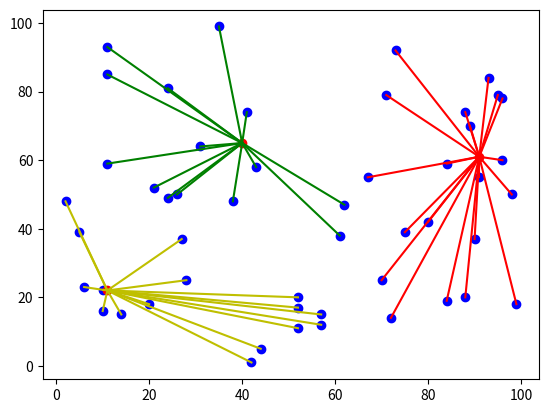

Here is the Python script that generated this plot:
# K-means演算法
import numpy as np
import matplotlib.pyplot as plt


def length(x1, y1, x2, y2):
    '''計算2點之間的距離'''
    return int(((x1 - x2) ** 2 + (y1 - y2) ** 2) ** 0.5)


def clustering(x, y, cx, cy):
    '''對元素執行分群'''
    clusters = []  # 建立群集
    for i in range(cluster_number):
        clusters.append([])  # 為每個點找群集
    for i in range(seeds):  # 為每個點找群集
        distance = INF  # 設定最初距離
        for j in range(cluster_number):  # 計算每個點與群集中心的距離
            dist = length(x[i], y[i], cx[j], cy[j])
            if dist < distance:
                distance = dist
                cluster_index = j  # 分群的索引
        clusters[cluster_index].append([x[i], y[i]])  # 此點加入此索引的群集
    return clusters


def kmeans(x, y, cx, cy):
    '''建立群集與繪製個群集點與線條'''
    clusters = clustering(x, y, cx, cy)  # 繪製元素點
    plt.scatter(x, y, color='b')  # 繪製元素點
    plt.scatter(cx, cy, color='r')  # 用紅色繪群集中心
    c = ['r', 'g', 'y']  # 群集的線條顏色
    for index, node in enumerate(clusters):  # 為每個群集中心建立線條
        linex = []  # 線條的x座標
        liney = []  # 線條的y座標
        for n in node:
            linex.append([n[0], cx[index]])  # 建立線條x座標串列
            liney.append([n[1], cy[index]])  # 建立線條y座標串列
        color_c = c[index]  # 選擇顏色
        for i in range(len(linex)):
            plt.plot(linex[i], liney[i], color=color_c)  # 為i群集繪線條
    plt.show()


# 群集中心, 元素的數量,數據最大範圍
INF = 999  # 假設最大距離
cluster_number = 3  # 群集中心數量
seeds = 50  # 元素數量
limits = 100  # 值在(100, 100)內
# 使用隨機數建立seeds數量的種子元素
x = np.random.randint(0, limits, seeds)
y = np.random.randint(0, limits, seeds)
# 使用隨機數建立cluster_number數量的群集中心
cluster_x = np.random.randint(0, limits, cluster_number)
cluster_y = np.random.randint(0, limits, cluster_number)
kmeans(x, y, cluster_x, cluster_y)
